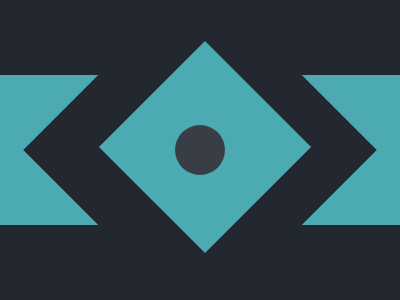

Reproduce this picture with HTML and CSS.

<div class="r"></div>
<div class="r right"></div>
<div class="c one"></div>
<div class="c two"></div>
<div class="center"></div>
<style>
body {
margin: 0;
background: #222730;
display: flex;
justify-content: space-between;
} 
.r {
width: 100px;
height: 150px;
background: #4caab3;
top: 75px;
position : absolute;
}  
.right {right: 0}
.c { 
transform : rotate(45deg);
position : absolute;
}
.one{  
background: #222730;
width: 250px;
height: 250px;
top: 25px;
left: 75px;
}
.two {  
background: #4caab3;
width: 150px;
height: 150px;
top: 72;
left: 130px;
}
.center {
position: absolute;
background: #393e46;
width: 50px;
height: 50px;
border-radius: 50%;
top: 125;
left: 175px;
}
</style>
</body>	
</html>

<!--
<div class="r"></div><div class="r right"></div><div class="c one"></div><div class="c two"></div><div class="center"></div><style>body{margin:0;background:#222730}.r{width:100;height:150;background:#4caab3;top:75;position:absolute}.right{right:0}.c{transform:rotate(45deg);position:absolute}.one{background:#222730;width:250;height:250;top:25;left:75}.two{background:#4caab3;width:150;height:150;top:75;left:125}.center{position:absolute;background:#393e46;width:50;height:50;border-radius:50%;top:125;left:175px
 603.01 (513 chars)    
-->